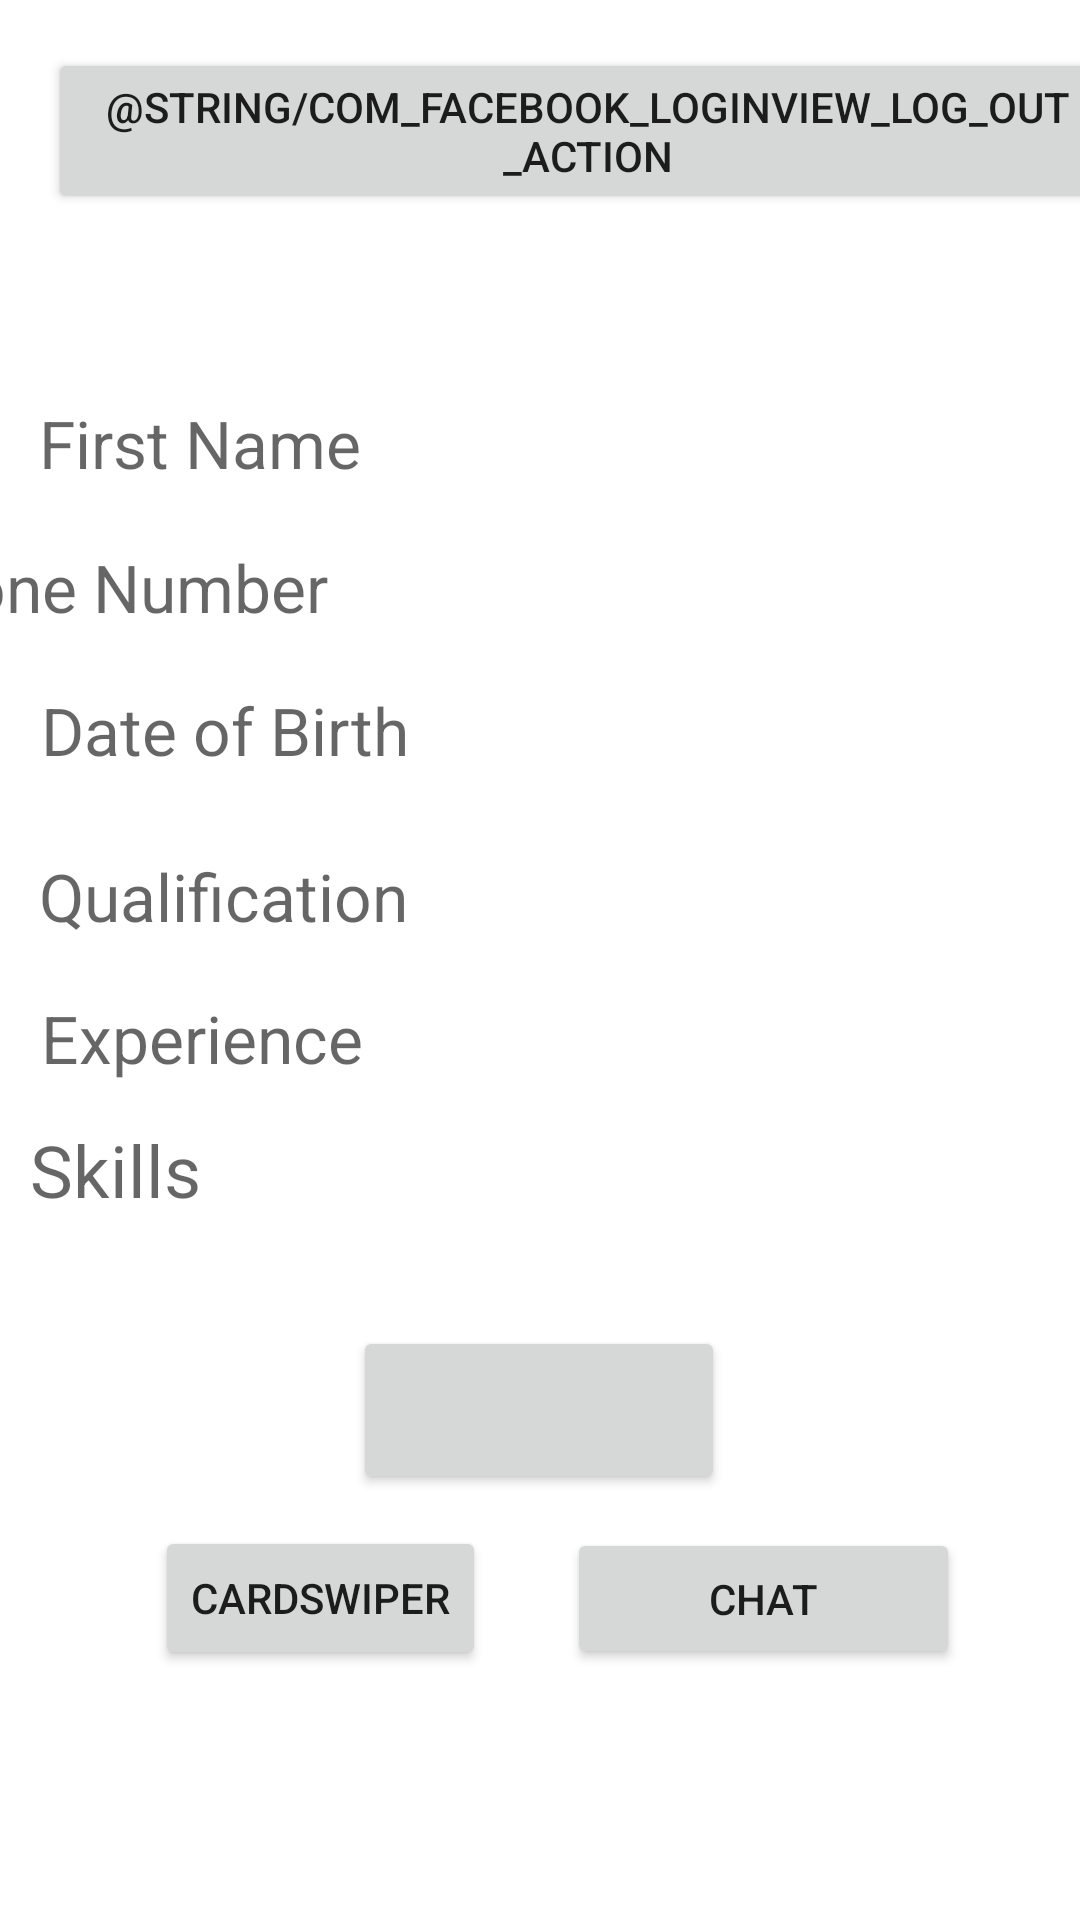

Write the Android layout XML for this screen, with the resource values it uses.
<!-- AndroidManifest.xml: application theme AppTheme -->
<!-- res/layout/activity_profile.xml -->
<?xml version="1.0" encoding="utf-8"?>
<ScrollView xmlns:android="http://schemas.android.com/apk/res/android"
    xmlns:app="http://schemas.android.com/apk/res-auto"
    xmlns:tools="http://schemas.android.com/tools"
    android:layout_width="match_parent"
    android:layout_height="match_parent"
    android:fillViewport="true">
<androidx.constraintlayout.widget.ConstraintLayout
    android:layout_width="match_parent"
    android:layout_height="match_parent"
    tools:context=".Profile">


















    <TextView
        android:id="@+id/Firstname"
        android:layout_width="198dp"
        android:layout_height="wrap_content"
        android:layout_marginStart="8dp"
        android:gravity="center_vertical"
        android:hint="First Name"
        android:maxHeight="46dp"
        android:maxLength="20"
        android:padding="5dp"
        android:textSize="22sp"
        app:layout_constraintBottom_toBottomOf="parent"
        app:layout_constraintEnd_toEndOf="parent"
        app:layout_constraintHorizontal_bias="0.0"
        app:layout_constraintStart_toStartOf="parent"
        app:layout_constraintTop_toTopOf="parent"
        app:layout_constraintVertical_bias="0.213" />

    <TextView
        android:id="@+id/Phone"
        android:layout_width="198dp"
        android:layout_height="wrap_content"
        android:layout_marginEnd="204dp"
        android:gravity="center_vertical"

        android:hint="Phone Number"
        android:maxHeight="46dp"
        android:maxLength="20"
        android:padding="5dp"
        android:textSize="22sp"
        app:layout_constraintBottom_toBottomOf="parent"
        app:layout_constraintEnd_toEndOf="parent"
        app:layout_constraintTop_toTopOf="parent"
        app:layout_constraintVertical_bias="0.293" />

    <TextView
        android:id="@+id/DOB"
        android:layout_width="wrap_content"
        android:layout_height="wrap_content"
        android:layout_marginStart="8dp"
        android:layout_marginEnd="8dp"

        android:gravity="center_vertical"
        android:hint="Date of Birth"
        android:maxHeight="46dp"
        android:maxLength="20"
        android:padding="5dp"
        android:textSize="22sp"
        app:layout_constraintBottom_toBottomOf="parent"
        app:layout_constraintEnd_toEndOf="parent"
        app:layout_constraintHorizontal_bias="0.003"
        app:layout_constraintStart_toStartOf="parent"
        app:layout_constraintTop_toBottomOf="@+id/Firstname"
        app:layout_constraintVertical_bias="0.13" />

    <TextView
        android:id="@+id/qualifiaction"
        android:layout_width="wrap_content"
        android:layout_height="wrap_content"
        android:layout_marginStart="8dp"
        android:layout_marginTop="16dp"
        android:layout_marginEnd="8dp"
        android:maxHeight="46dp"
        android:maxLength="20"
        android:padding="5dp"

        android:hint="Qualification"
        android:textSize="22sp"
        app:layout_constraintEnd_toEndOf="parent"
        app:layout_constraintHorizontal_bias="0.0"
        app:layout_constraintStart_toStartOf="parent"
        app:layout_constraintTop_toBottomOf="@+id/DOB" />

    <TextView
        android:id="@+id/experience"
        android:layout_width="wrap_content"
        android:layout_height="wrap_content"
        android:layout_marginStart="8dp"
        android:layout_marginTop="8dp"
        android:layout_marginEnd="8dp"
        android:hint="Experience"
        android:maxHeight="46dp"
        android:maxLength="20"
        android:padding="5dp"
        android:textSize="22sp"
        app:layout_constraintEnd_toEndOf="parent"
        app:layout_constraintHorizontal_bias="0.003"
        app:layout_constraintStart_toStartOf="parent"
        app:layout_constraintTop_toBottomOf="@+id/qualifiaction" />

    <TextView
        android:id="@+id/skills"
        android:layout_width="match_parent"
        android:layout_height="wrap_content"
        android:layout_marginStart="10dp"
        android:layout_marginTop="8dp"
        android:layout_marginEnd="8dp"
        android:hint="Skills"
        android:textSize="24sp"
        app:layout_constraintEnd_toEndOf="parent"
        app:layout_constraintHorizontal_bias="1.0"
        app:layout_constraintStart_toStartOf="parent"
        app:layout_constraintTop_toBottomOf="@+id/experience" />

    <Button
        android:id="@+id/edit"
        android:layout_width="124dp"
        android:layout_height="56dp"
        android:layout_marginTop="36dp"
        app:layout_constraintEnd_toEndOf="parent"
        app:layout_constraintHorizontal_bias="0.498"
        app:layout_constraintStart_toStartOf="parent"
        app:layout_constraintTop_toBottomOf="@+id/skills"
        tools:text="EDIT" />

    <Button
        android:id="@+id/logout"
        android:layout_width="wrap_content"
        android:layout_height="wrap_content"
        android:layout_marginStart="16dp"
        android:layout_marginTop="16dp"
        android:text="@string/com_facebook_loginview_log_out_action"
        app:layout_constraintStart_toStartOf="parent"
        app:layout_constraintTop_toTopOf="parent" />

    <Button
        android:id="@+id/card_swiper"
        android:layout_width="wrap_content"
        android:layout_height="wrap_content"
        android:text="CARDSWIPER"
        app:layout_constraintBottom_toBottomOf="parent"
        app:layout_constraintEnd_toEndOf="parent"
        app:layout_constraintHorizontal_bias="0.207"
        app:layout_constraintStart_toStartOf="parent"
        app:layout_constraintTop_toTopOf="parent"
        app:layout_constraintVertical_bias="0.859" />

    <Button
        android:id="@+id/chat"
        android:layout_width="131dp"
        android:layout_height="47dp"
        android:text="CHAT"
        app:layout_constraintBottom_toBottomOf="parent"
        app:layout_constraintEnd_toEndOf="parent"
        app:layout_constraintHorizontal_bias="0.826"
        app:layout_constraintStart_toStartOf="parent"
        app:layout_constraintTop_toTopOf="parent"
        app:layout_constraintVertical_bias="0.859" />

</androidx.constraintlayout.widget.ConstraintLayout>
</ScrollView>
<!-- resources referenced by this layout -->
<resources>
  <style name="AppTheme" parent="Theme.MaterialComponents.Light.NoActionBar">
          
          <item name="colorPrimary">@color/colorPrimary</item>
          <item name="colorPrimaryDark">@color/colorPrimaryDark</item>
          <item name="colorAccent">@color/colorAccent</item>
          <item name="android:statusBarColor">#000000</item>
          <item name="chipIconTint">@color/colorPrimaryDark</item>
  
  
      </style>
  <color name="colorPrimary">#3F51B5</color>
  <color name="colorPrimaryDark">#0728F5</color>
  <color name="colorAccent">#53D5AE</color>
</resources>
